Photos from the image-classification dataset "data" in the GitHub repository Manvith-kumar16/Mobile-Brand-Detector. Its 15 classes are: iQOO 10 Pro, iQOO 8 Pro, iQOO 9 Pro, OPPO Find X2 Pro, OPPO Find X3 Pro, OPPO Find X5 Pro, OPPO Find X6 Pro, OPPO Reno 6 Pro, OPPO Reno 7 Pro, OPPO Reno 8 Pro, Realme 11 Pro, Realme GT2 Pro, Realme GT Neo 3, Realme GT Neo 5, Realme Q3 Pro.

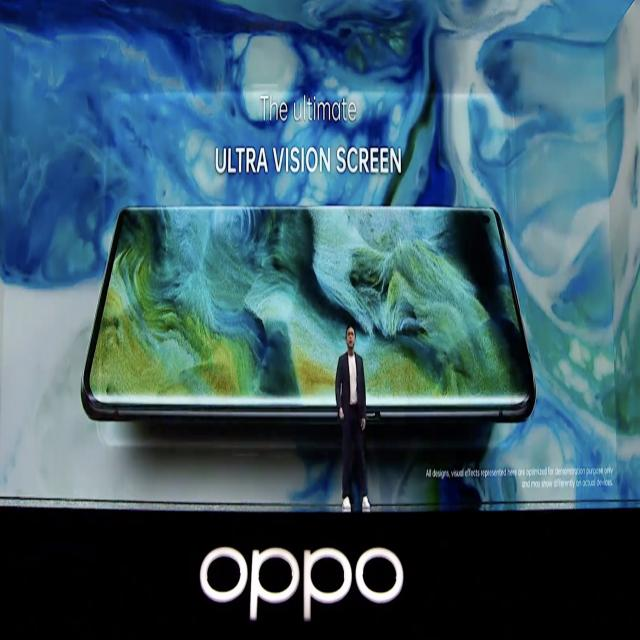
Label: OPPO Find X2 Pro

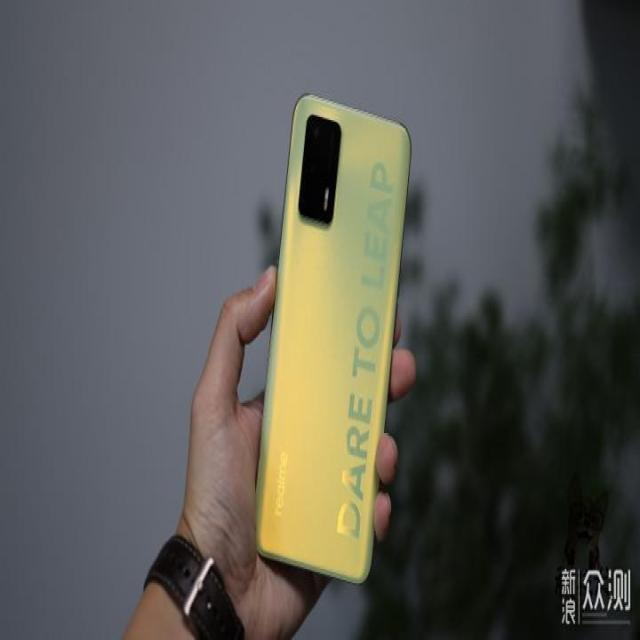
Label: Realme Q3 Pro

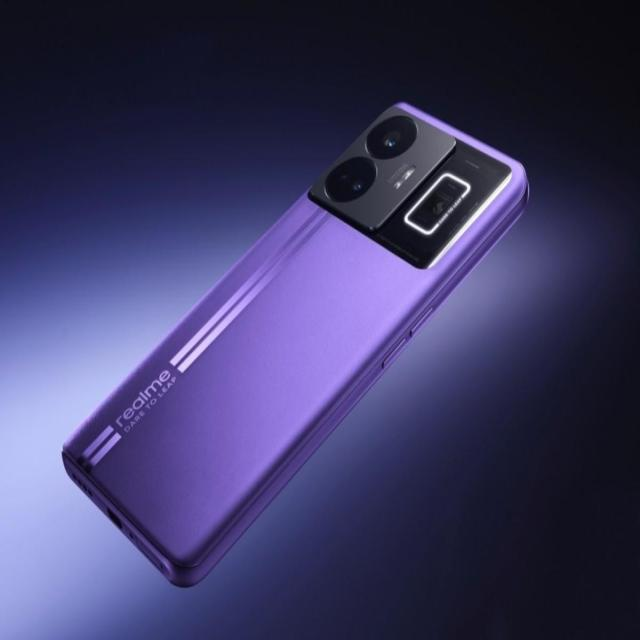
Label: Realme GT Neo 5

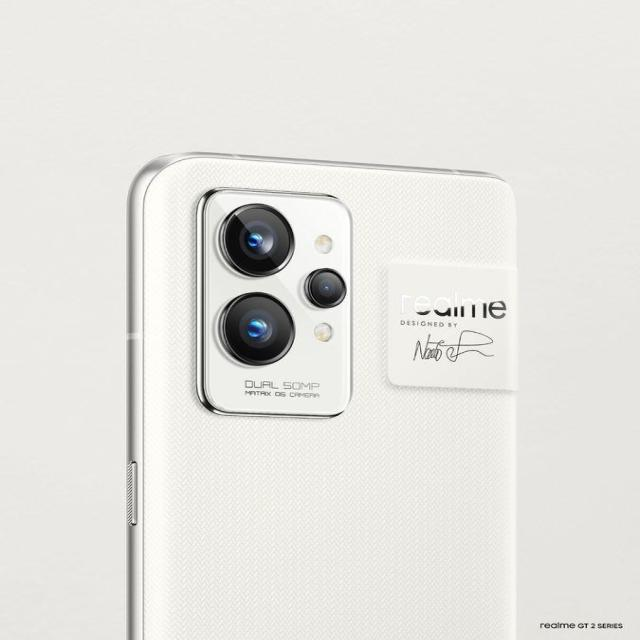
Label: Realme GT2 Pro

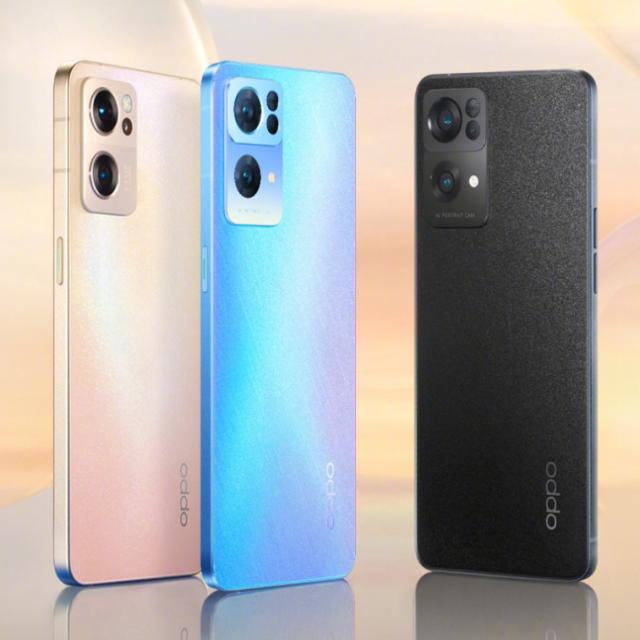
Label: OPPO Reno 7 Pro

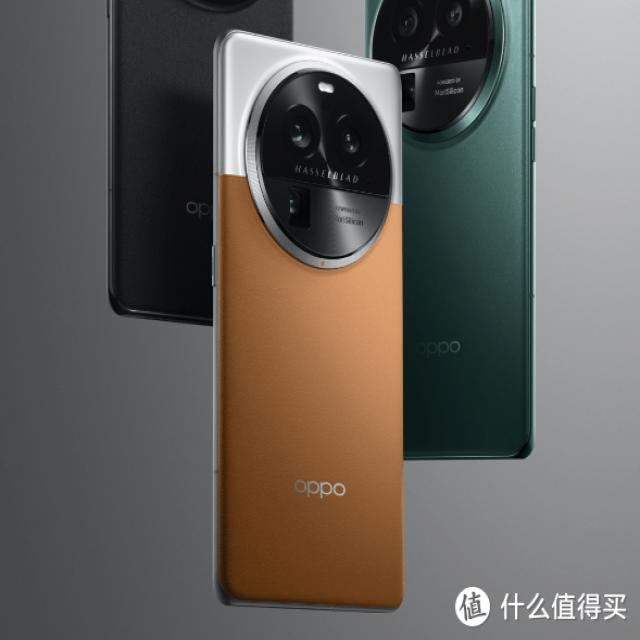
Label: OPPO Find X6 Pro
